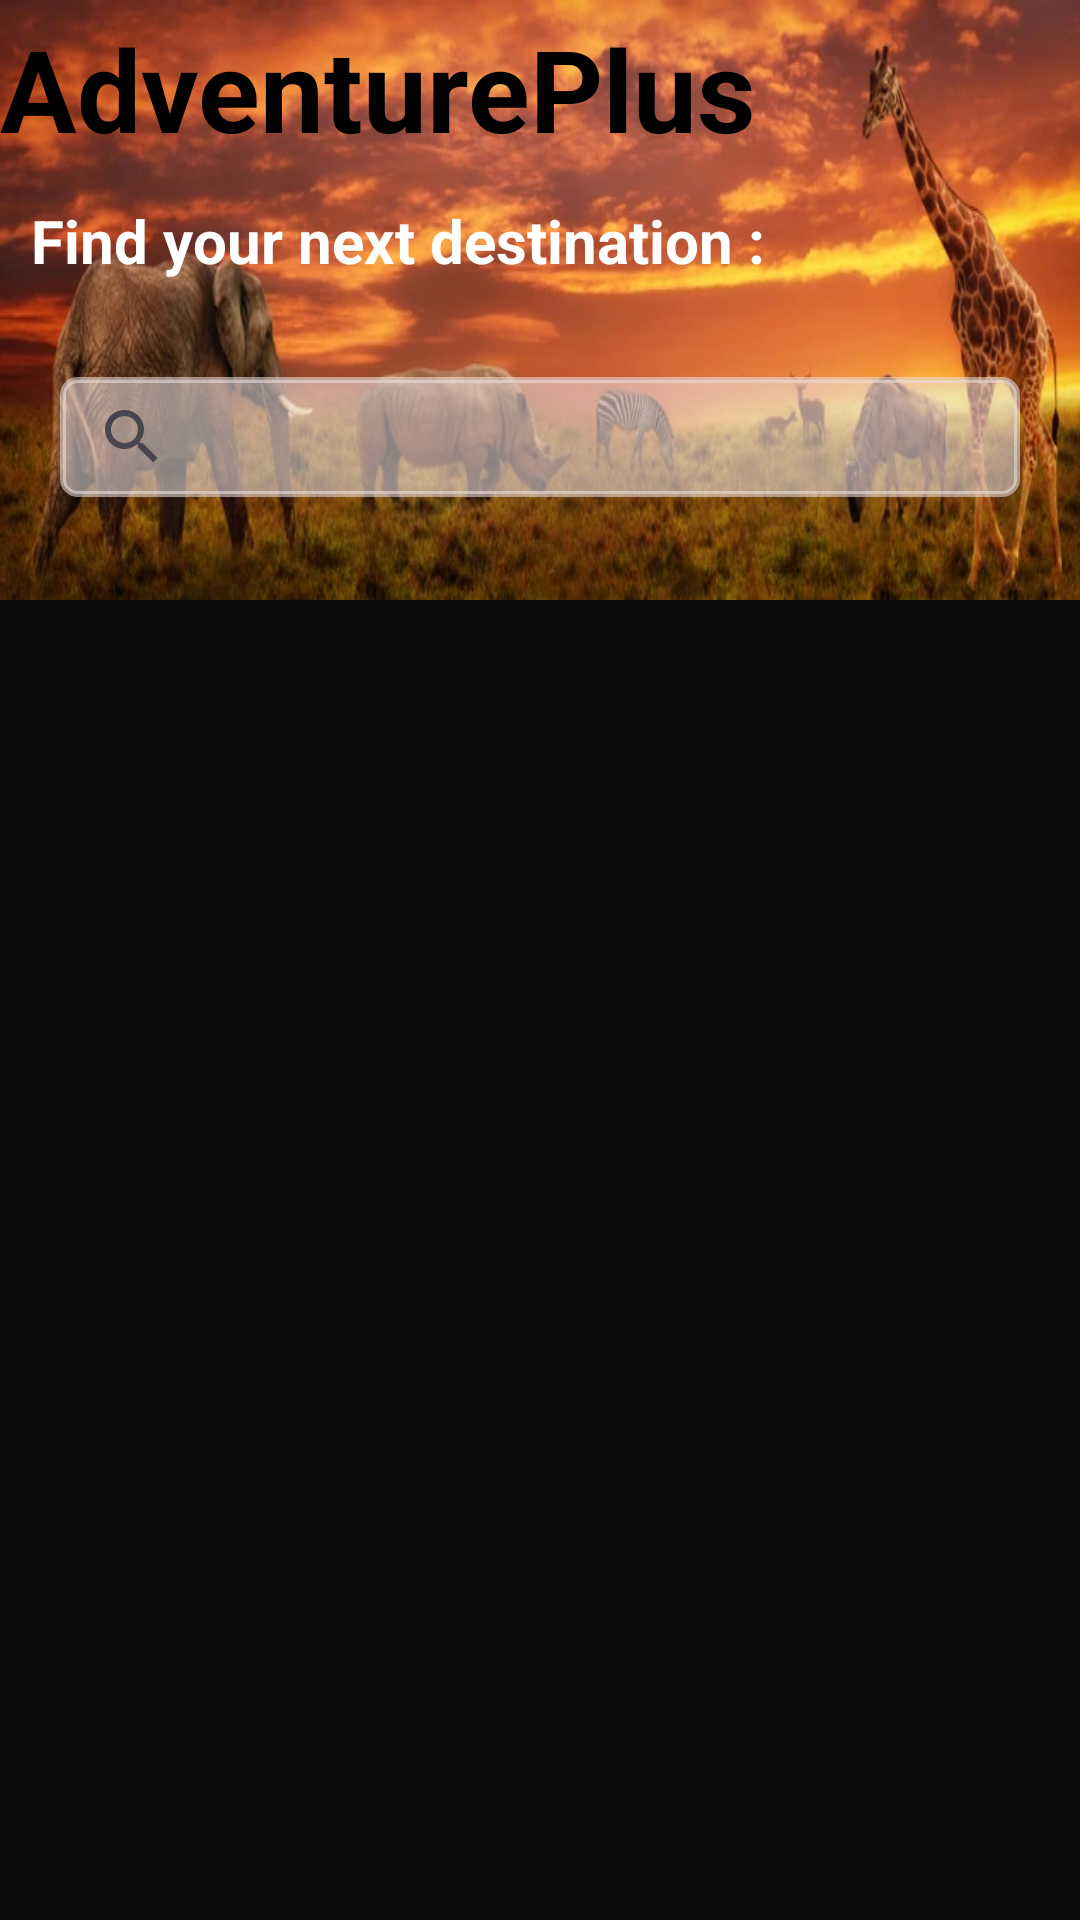

The Android layout XML behind this screen, and the referenced resources:
<!-- AndroidManifest.xml: application theme Theme.AdventurePlus -->
<!-- res/layout/activity_home_page.xml -->
<?xml version="1.0" encoding="utf-8"?>
<androidx.constraintlayout.widget.ConstraintLayout xmlns:android="http://schemas.android.com/apk/res/android"
    xmlns:app="http://schemas.android.com/apk/res-auto"
    xmlns:tools="http://schemas.android.com/tools"
    android:layout_width="match_parent"
    android:layout_height="match_parent">



    <androidx.constraintlayout.widget.ConstraintLayout xmlns:android="http://schemas.android.com/apk/res/android"
        xmlns:app="http://schemas.android.com/apk/res-auto"
        xmlns:tools="http://schemas.android.com/tools"
        android:layout_width="match_parent"
        android:layout_height="match_parent"
        tools:context=".HomePageActivity">

        <androidx.constraintlayout.widget.ConstraintLayout
            android:layout_width="match_parent"
            android:layout_height="200dp"
            android:background="@drawable/homepagebackground1"
            app:layout_constraintBottom_toTopOf="@+id/container"
            app:layout_constraintEnd_toEndOf="parent"
            app:layout_constraintStart_toStartOf="parent"
            app:layout_constraintTop_toTopOf="parent">

            <TextView
                android:id="@+id/idTVHeading"
                android:layout_width="match_parent"
                android:layout_height="wrap_content"
                android:layout_marginTop="4dp"
                android:text="@string/app_name"
                android:textColor="@color/black"
                android:textSize="38sp"
                android:textStyle="bold"
                app:layout_constraintEnd_toEndOf="parent"
                app:layout_constraintHorizontal_bias="0.0"
                app:layout_constraintStart_toStartOf="parent"
                app:layout_constraintTop_toTopOf="parent" />

            <TextView
                android:id="@+id/textView3"
                android:layout_width="wrap_content"
                android:layout_height="wrap_content"
                android:layout_marginTop="12dp"
                android:text="Find your next destination :"
                android:textColor="@color/white"
                android:textSize="20dp"
                android:textStyle="bold"
                app:layout_constraintEnd_toEndOf="@+id/idTVHeading"
                app:layout_constraintHorizontal_bias="0.091"
                app:layout_constraintStart_toStartOf="@+id/idTVHeading"
                app:layout_constraintTop_toBottomOf="@+id/idTVHeading" />

            <androidx.appcompat.widget.SearchView
                android:id="@+id/SearchBarView"
                android:layout_width="match_parent"
                android:layout_height="40dp"
                android:layout_marginStart="20dp"
                android:layout_marginTop="32dp"
                android:layout_marginEnd="20dp"
                android:autofillHints="name"
                android:inputType="text"
                android:background="@drawable/input_bg"
                android:backgroundTint="#94EADFDD"
                app:layout_constraintEnd_toEndOf="@+id/textView3"
                app:layout_constraintHorizontal_bias="0.091"
                app:layout_constraintStart_toStartOf="@+id/textView3"
                app:layout_constraintTop_toBottomOf="@+id/textView3" />

        </androidx.constraintlayout.widget.ConstraintLayout>

    <androidx.constraintlayout.widget.ConstraintLayout
        android:id="@+id/container"
        android:layout_marginTop="200dp"
        android:background="#F4F3EF"
        android:layout_width="match_parent"
        android:layout_height="match_parent"
        android:orientation="horizontal"
        tools:context=".HomePageActivity">



        <androidx.recyclerview.widget.RecyclerView
            android:id="@+id/rv_locationCard"
            android:layout_width="match_parent"
            android:layout_height="480dp"
            android:layout_alignParentStart="true"
            android:layout_alignParentTop="true"
            android:background="#0B0B0A"
            app:layout_constraintEnd_toEndOf="parent"
            app:layout_constraintHorizontal_bias="0.0"
            app:layout_constraintStart_toStartOf="parent"
            app:layout_constraintBottom_toTopOf="@+id/toolbar"
            app:layout_constraintTop_toTopOf="parent" />

        <androidx.appcompat.widget.Toolbar
            android:id="@+id/toolbar"
            android:layout_width="match_parent"
            android:layout_height="50dp"
            app:layout_constraintEnd_toEndOf="parent"
            app:layout_constraintTop_toBottomOf="@id/rv_locationCard"
            tools:layout_editor_absoluteY="483dp">

            <ImageView
                android:id="@+id/homeButton"
                android:layout_width="40dp"
                android:layout_height="50dp"
                android:layout_marginStart="40sp"
                android:src="@drawable/baseline_home_24" />

            <ImageView
                android:id="@+id/btnLocation"
                android:layout_width="50dp"
                android:layout_height="40dp"
                android:layout_marginStart="70dp"
                android:src="@drawable/baseline_add_location_alt_24" />

            <Button
                android:id="@+id/BookingBtn"
                android:layout_width="130dp"
                android:layout_height="50dp"
                android:layout_marginStart="60dp"
                android:backgroundTint="#990D1B6A"
                android:text="BOOK NOW"
                android:textSize="15sp" />

        </androidx.appcompat.widget.Toolbar>

    </androidx.constraintlayout.widget.ConstraintLayout>

</androidx.constraintlayout.widget.ConstraintLayout>


</androidx.constraintlayout.widget.ConstraintLayout>
<!-- resources referenced by this layout -->
<resources>
  <color name="black">#FF000000</color>
  <color name="white">#FFFFFFFF</color>
  <!-- drawable baseline_add_location_alt_24 (drawable) -->
  <vector android:alpha="0.9" android:height="24dp" android:tint="#4E0707"
      android:viewportHeight="24" android:viewportWidth="24"
      android:width="24dp" xmlns:android="http://schemas.android.com/apk/res/android">
      <path android:fillColor="@android:color/white" android:pathData="M20,1v3h3v2h-3v3h-2L18,6h-3L15,4h3L18,1h2zM12,13c1.1,0 2,-0.9 2,-2s-0.9,-2 -2,-2 -2,0.9 -2,2 0.9,2 2,2zM14,3.25L14,7h3v3h2.92c0.05,0.39 0.08,0.79 0.08,1.2 0,3.32 -2.67,7.25 -8,11.8 -5.33,-4.55 -8,-8.48 -8,-11.8C4,6.22 7.8,3 12,3c0.68,0 1.35,0.08 2,0.25z"/>
  </vector>
  <!-- drawable baseline_home_24 (drawable) -->
  <vector android:alpha="0.9" android:height="24dp" android:tint="#4E0707"
      android:viewportHeight="24" android:viewportWidth="24"
      android:width="24dp" xmlns:android="http://schemas.android.com/apk/res/android">
      <path android:fillColor="@android:color/white" android:pathData="M10,20v-6h4v6h5v-8h3L12,3 2,12h3v8z"/>
  </vector>
  <!-- drawable homepagebackground1: png bitmap (drawable, 366379 bytes) -->
  <!-- drawable input_bg (drawable) -->
  <?xml version="1.0" encoding="utf-8"?>
  <selector xmlns:android="http://schemas.android.com/apk/res/android">
  <item>
      <shape>
          <corners android:radius="5dp"/>
          <stroke android:color="@color/white" android:width="2dp"/>
  
      </shape>
  </item>
  
  
  </selector>
  <string name="app_name">AdventurePlus</string>
  <style name="Theme.AdventurePlus" parent="Base.Theme.AdventurePlus" />
  <style name="Base.Theme.AdventurePlus" parent="Theme.Material3.DayNight.NoActionBar">
          
          
      </style>
</resources>
